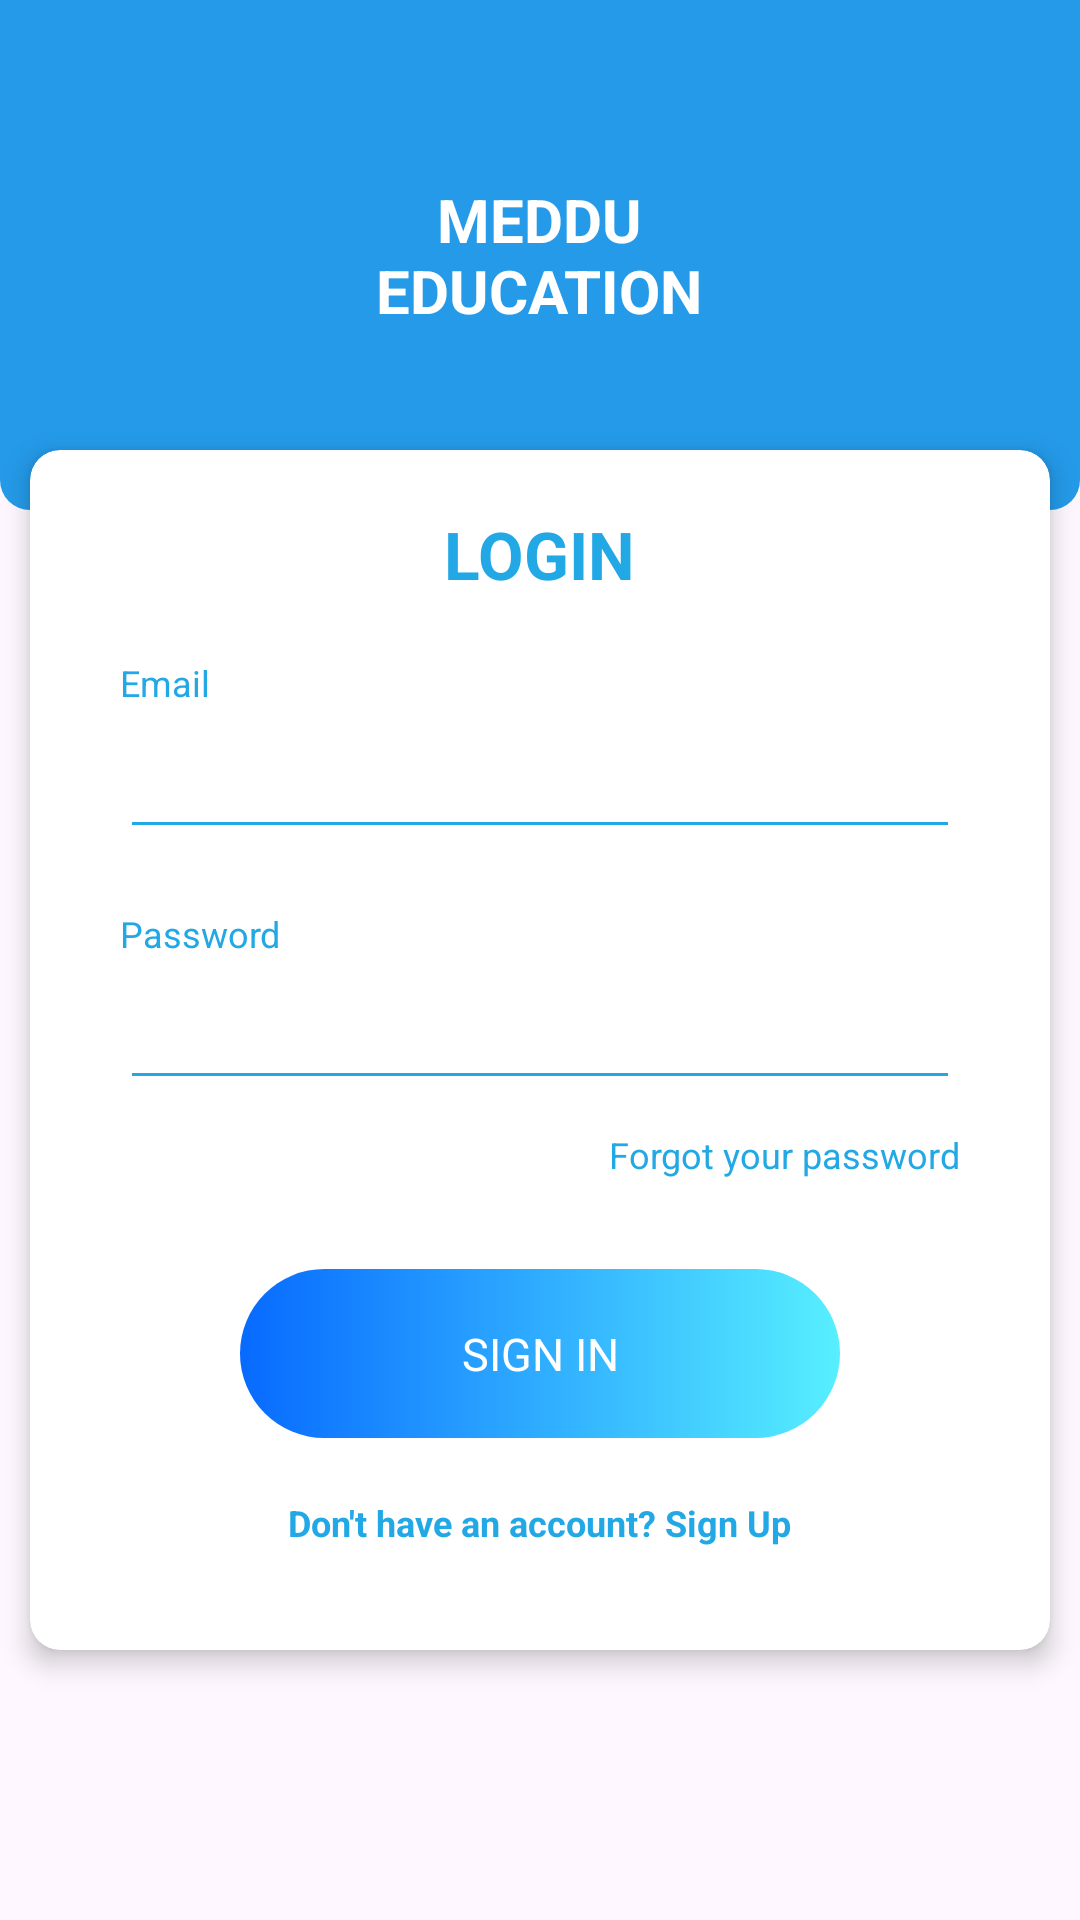

Produce the Android XML layout that renders to this screen, including the resource entries it uses.
<!-- AndroidManifest.xml: application theme Theme.MyTask -->
<!-- res/layout/activity_login.xml -->
<?xml version="1.0" encoding="utf-8"?>
<layout xmlns:android="http://schemas.android.com/apk/res/android"
    xmlns:app="http://schemas.android.com/apk/res-auto">

    <RelativeLayout
        android:layout_width="match_parent"
        android:layout_height="match_parent"
        android:orientation="vertical">

        <RelativeLayout
            android:layout_width="match_parent"
            android:background="@drawable/top_bg"
            android:layout_height="170dp">

            <TextView
                android:layout_width="wrap_content"
                android:layout_height="wrap_content"
                android:textAllCaps="true"
                android:textSize="20dp"
                android:gravity="center"
                android:textStyle="bold"
                android:layout_centerInParent="true"
                android:textColor="@color/white"
                android:text="@string/meddu_education"/>


        </RelativeLayout>


        <androidx.cardview.widget.CardView
            android:layout_width="match_parent"
            android:layout_height="400dp"
            android:layout_marginTop="150dp"
            android:layout_marginHorizontal="10dp"
            app:cardCornerRadius="10dp"
            app:cardElevation="5dp">

            <LinearLayout
                android:layout_width="match_parent"
                android:layout_height="match_parent"
                android:layout_marginHorizontal="30dp"
                android:orientation="vertical">


                <TextView
                    android:layout_width="wrap_content"
                    android:layout_height="wrap_content"
                    android:layout_centerInParent="true"
                    android:layout_gravity="center"
                    android:layout_marginTop="20dp"
                    android:gravity="center"
                    android:text="login"
                    android:textAllCaps="true"
                    android:textColor="#21A8E5"
                    android:textSize="22dp"
                    android:textStyle="bold" />

                <TextView
                    android:layout_width="wrap_content"
                    android:layout_height="wrap_content"
                    android:layout_centerInParent="true"
                    android:layout_marginTop="20dp"
                    android:gravity="center"
                    android:text="Email"
                    android:textColor="#21A8E5"
                    android:textSize="12dp" />

                <EditText
                    android:id="@+id/edtEmail"
                    android:layout_width="match_parent"
                    android:layout_height="wrap_content"
                    android:layout_centerInParent="true"
                    android:layout_marginTop="10dp"
                    android:backgroundTint="#21A8E5"
                    android:inputType="text"
                    android:lines="1"
                    android:textColor="@color/black"
                    android:textSize="15dp"
                    android:textStyle="bold" />

                <TextView
                    android:layout_width="wrap_content"
                    android:layout_height="wrap_content"
                    android:layout_centerInParent="true"
                    android:layout_marginTop="20dp"
                    android:gravity="center"
                    android:text="Password"
                    android:textColor="#21A8E5"
                    android:textSize="12dp" />

                <EditText
                    android:id="@+id/edtPassword"
                    android:layout_width="match_parent"
                    android:layout_height="wrap_content"
                    android:layout_centerInParent="true"
                    android:layout_marginTop="10dp"
                    android:backgroundTint="#21A8E5"
                    android:inputType="textPassword"
                    android:lines="1"
                    android:textColor="@color/black"
                    android:textSize="15dp"
                    android:textStyle="bold" />

                <TextView
                    android:layout_width="wrap_content"
                    android:layout_height="wrap_content"
                    android:layout_centerInParent="true"
                    android:layout_marginTop="10dp"
                    android:layout_gravity="right"
                    android:text="Forgot your password"
                    android:textColor="#21A8E5"
                    android:textSize="12dp" />


                <TextView
                    android:id="@+id/btnSignIn"
                    android:layout_width="200dp"
                    android:layout_height="wrap_content"
                    android:layout_gravity="center"
                    android:layout_marginTop="30dp"
                    android:background="@drawable/gradiant_bg"
                    android:gravity="center"
                    android:padding="18dp"
                    android:text="SIGN IN"
                    android:textColor="@color/white"
                    android:textSize="15dp" />

                <TextView
                    android:id="@+id/tvSignUp"
                    android:layout_width="wrap_content"
                    android:layout_height="wrap_content"
                    android:layout_centerInParent="true"
                    android:layout_gravity="center"
                    android:layout_marginTop="20dp"
                    android:text="Don't have an account? Sign Up"
                    android:textColor="#21A8E5"
                    android:textSize="12dp"
                    android:textStyle="bold" />


            </LinearLayout>


        </androidx.cardview.widget.CardView>



    </RelativeLayout>

</layout>
<!-- resources referenced by this layout -->
<resources>
  <!-- drawable gradiant_bg (drawable) -->
  <?xml version="1.0" encoding="utf-8"?>
  <shape xmlns:android="http://schemas.android.com/apk/res/android"
      android:shape="rectangle">
      
      <gradient
          android:angle="0"
          android:endColor="#57EFFF"
          android:startColor="#076AFF"
          android:type="linear" />
  
      <corners android:radius="30dp" />
  
  
  </shape>
  <!-- drawable top_bg (drawable) -->
  <?xml version="1.0" encoding="utf-8"?>
  <shape xmlns:android="http://schemas.android.com/apk/res/android">
      <solid android:color="#249AE8"/>
      <corners android:bottomRightRadius="10dp"
          android:bottomLeftRadius="10dp"/>
  
  </shape>
  <string name="meddu_education">Meddu\neducation</string>
  <style name="Theme.MyTask" parent="Base.Theme.MyTask" />
  <style name="Base.Theme.MyTask" parent="Theme.Material3.DayNight.NoActionBar">
          
          
      </style>
  <!-- not gathered from this repository: default colours our renderer supplied (Android Studio template values) -->
  <color name="black">#FF000000</color>
  <color name="white">#FFFFFFFF</color>
</resources>
